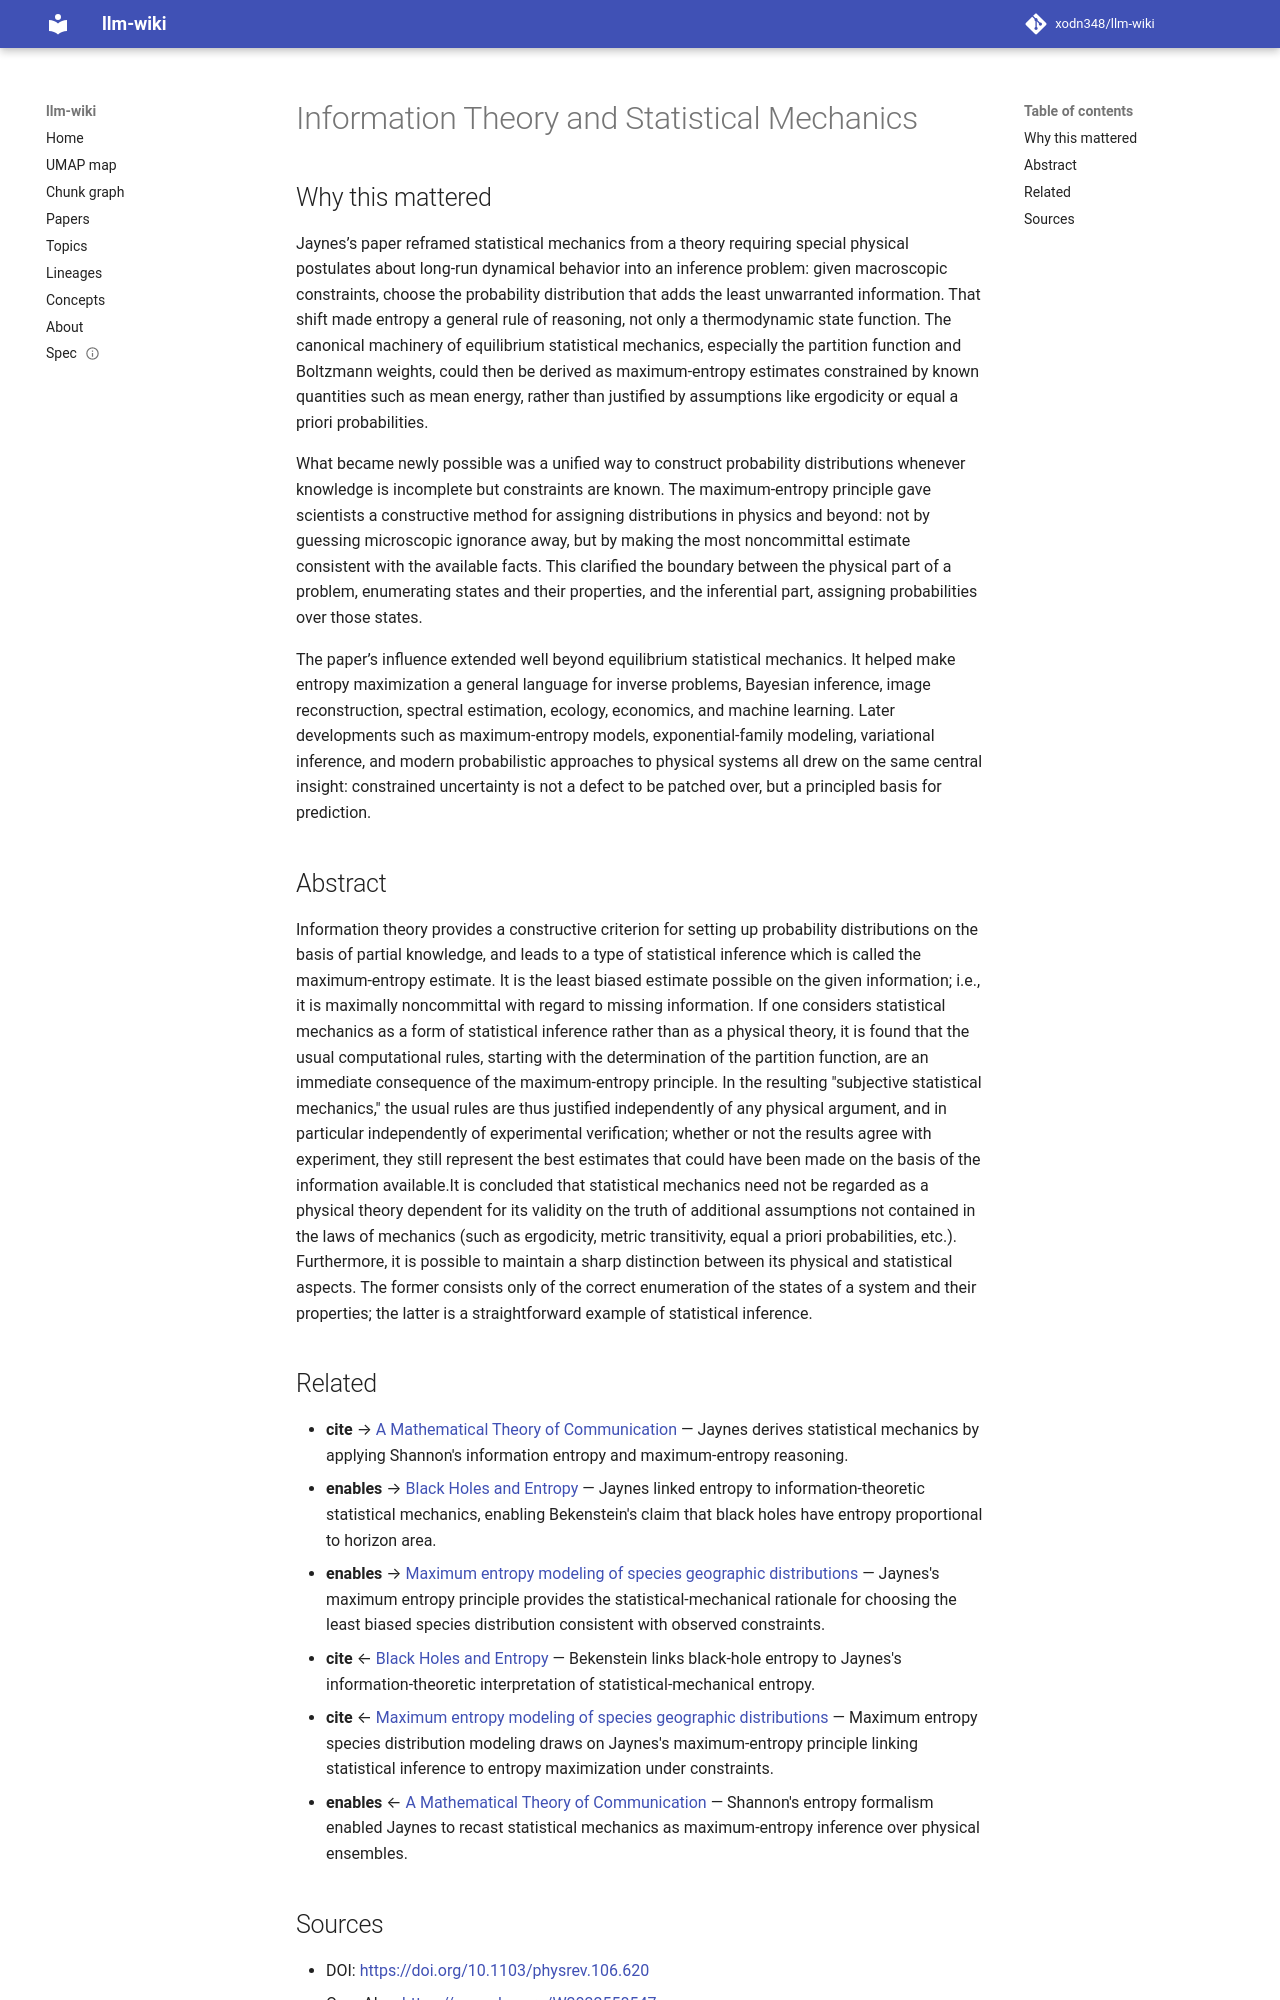

repository: xodn348/llm-wiki · page: paper/10_1103_physrev_106_620/index.html · generator: mkdocs

---
title: Information Theory and Statistical Mechanics
doi: 10.1103/physrev.106.620
openalex_id: https://openalex.org/W2032558547
year: 1957
venue: Physical Review
authors: E. T. Jaynes
citations: 12866
fleming_tier: true
concepts:
- Statistical mechanics
- Statistical inference
- Principle of maximum entropy
- Statistical theory
- Entropy (arrow of time)
- Inference
- Information theory
- Mathematics
- Statistical hypothesis testing
- Physical law
---

# Information Theory and Statistical Mechanics

## Why this mattered

Jaynes’s paper reframed statistical mechanics from a theory requiring special physical postulates about long-run dynamical behavior into an inference problem: given macroscopic constraints, choose the probability distribution that adds the least unwarranted information. That shift made entropy a general rule of reasoning, not only a thermodynamic state function. The canonical machinery of equilibrium statistical mechanics, especially the partition function and Boltzmann weights, could then be derived as maximum-entropy estimates constrained by known quantities such as mean energy, rather than justified by assumptions like ergodicity or equal a priori probabilities.

What became newly possible was a unified way to construct probability distributions whenever knowledge is incomplete but constraints are known. The maximum-entropy principle gave scientists a constructive method for assigning distributions in physics and beyond: not by guessing microscopic ignorance away, but by making the most noncommittal estimate consistent with the available facts. This clarified the boundary between the physical part of a problem, enumerating states and their properties, and the inferential part, assigning probabilities over those states.

The paper’s influence extended well beyond equilibrium statistical mechanics. It helped make entropy maximization a general language for inverse problems, Bayesian inference, image reconstruction, spectral estimation, ecology, economics, and machine learning. Later developments such as maximum-entropy models, exponential-family modeling, variational inference, and modern probabilistic approaches to physical systems all drew on the same central insight: constrained uncertainty is not a defect to be patched over, but a principled basis for prediction.

## Abstract

Information theory provides a constructive criterion for setting up probability distributions on the basis of partial knowledge, and leads to a type of statistical inference which is called the maximum-entropy estimate. It is the least biased estimate possible on the given information; i.e., it is maximally noncommittal with regard to missing information. If one considers statistical mechanics as a form of statistical inference rather than as a physical theory, it is found that the usual computational rules, starting with the determination of the partition function, are an immediate consequence of the maximum-entropy principle. In the resulting "subjective statistical mechanics," the usual rules are thus justified independently of any physical argument, and in particular independently of experimental verification; whether or not the results agree with experiment, they still represent the best estimates that could have been made on the basis of the information available.It is concluded that statistical mechanics need not be regarded as a physical theory dependent for its validity on the truth of additional assumptions not contained in the laws of mechanics (such as ergodicity, metric transitivity, equal a priori probabilities, etc.). Furthermore, it is possible to maintain a sharp distinction between its physical and statistical aspects. The former consists only of the correct enumeration of the states of a system and their properties; the latter is a straightforward example of statistical inference.
